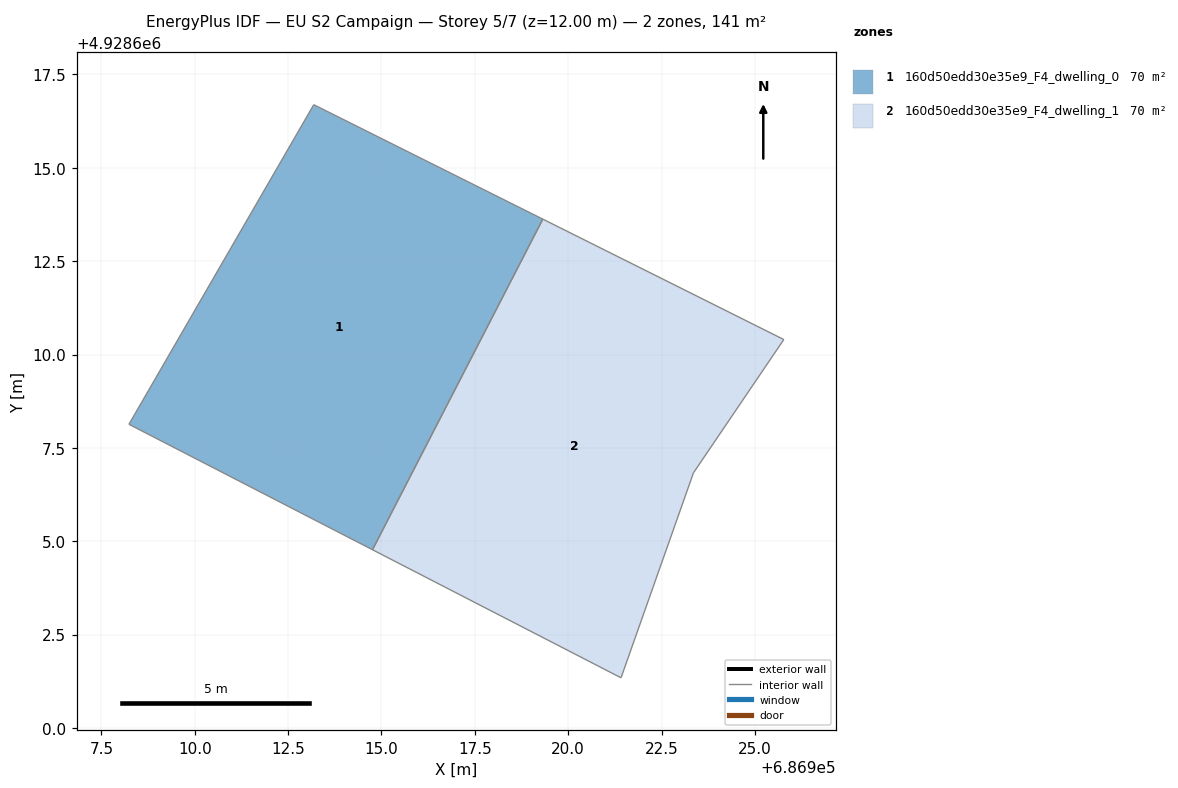
=== STOREY PLAN SPEC (per zone: floor XY polygon, exterior-wall plan segments, windows/doors) ===
zone 1: 160d50edd30e35e9_F4_dwelling_0  (70.4 m²)
  floor: (686919.32, 4928613.63) (686914.76, 4928604.77) (686908.24, 4928608.13) (686913.19, 4928616.69)
  interior walls: 4
zone 2: 160d50edd30e35e9_F4_dwelling_1  (70.4 m²)
  floor: (686925.78, 4928610.40) (686923.36, 4928606.83) (686921.42, 4928601.34) (686914.76, 4928604.77) (686919.32, 4928613.63)
  interior walls: 5

=== DERIVED (storey summary) ===
Building: EU S2 Campaign
Storey: 5 of 7  (floor level z = 12.00 m)
Storey gross floor area: 140.8 m²
Zones on this storey: 2
  - 160d50edd30e35e9_F4_dwelling_0: floor 70.4 m²
  - 160d50edd30e35e9_F4_dwelling_1: floor 70.4 m²
Zone adjacency (shared interzone walls):
  - 160d50edd30e35e9_F4_dwelling_0 ↔ 160d50edd30e35e9_F4_dwelling_1